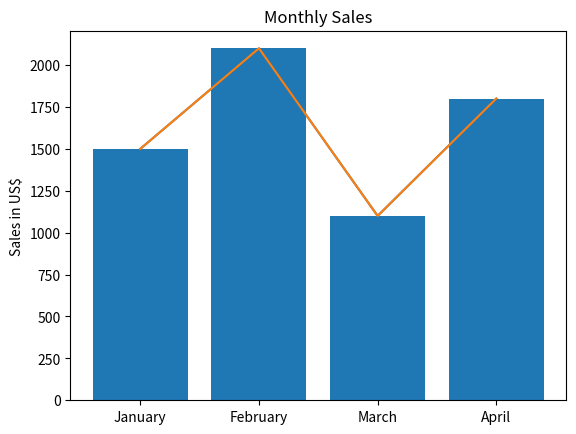

The matplotlib source for this figure:
#https://matplotlib.org/stable/gallery/index
#Close the graph for the next plt.show() to open
import matplotlib.pyplot as plt

x = [1,2,3,4]
y = [1500,2100,1100,1800]

plt.plot(x,y)
plt.show()

legend = ["January", "February", "March", "April"]

plt.xticks(x,legend)
plt.plot(x,y)
plt.show()

plt.bar(x,y)

plt.ylabel("Sales in US$")
plt.title("Monthly Sales")
plt.xticks(x,legend)
plt.show()